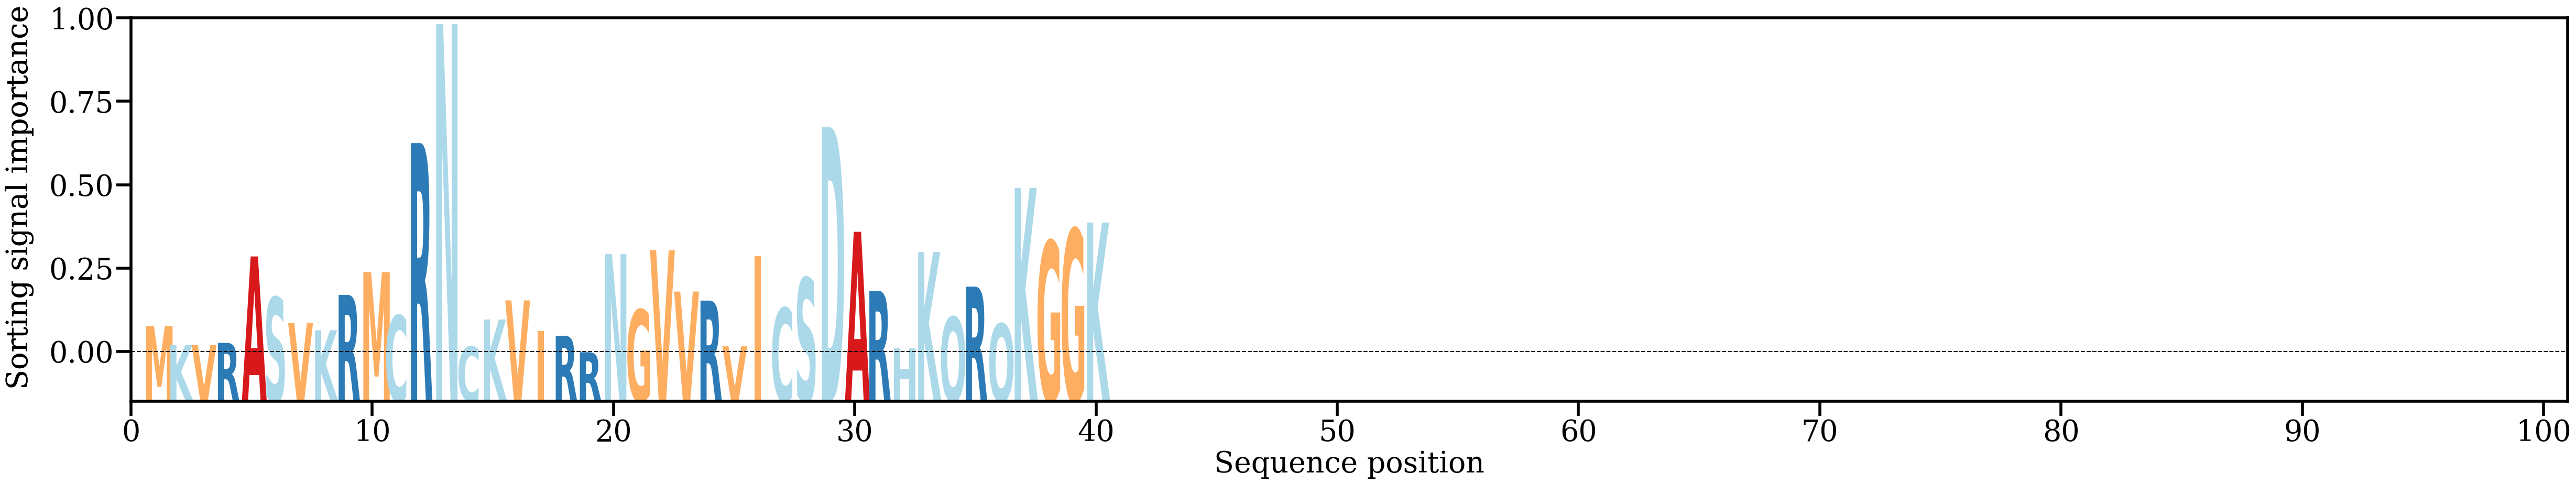

The file beside this chart, header and first rows:
AA, Alpha
M, [0.01087683]
K, [0.00488031]
V, [0.00499872]
R, [0.00558264]
A, [0.03284738]
S, [0.01993341]
V, [0.01189693]
K, [0.00957048]
R, [0.02072858]
M, [0.02790327]
C, [0.01423555]
R, [0.0685881]
N, [0.10613675]
C, [0.00441687]
K, [0.01296835]
V, [0.01898842]
I, [0.00940659]
R, [0.00784604]
R, [0.00265257]
N, [0.03357544]
G, [0.01605384]
V, [0.0348251]
V, [0.02177573]
R, [0.01892975]
V, [0.00450917]
I, [0.03293993]
C, [0.01662912]
S, [0.0260627]
D, [0.07371627]
A, [0.04061849]
R, [0.02200543]
H, [0.00389719]
K, [0.03422465]
Q, [0.01375235]
R, [0.02332371]
Q, [0.01163301]
K, [0.05446711]
G, [0.037645]
G, [0.04142392]
K, [0.04353429]
